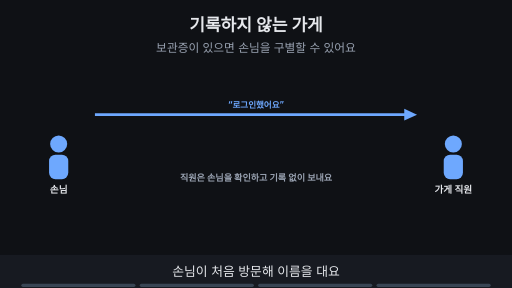
t = 0.00 s
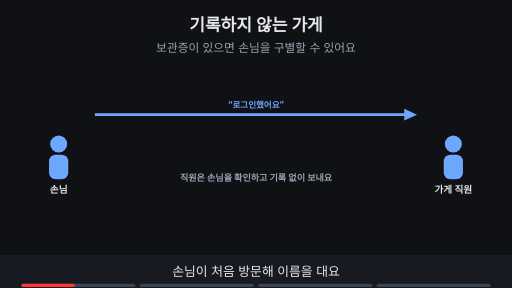
t = 1.76 s
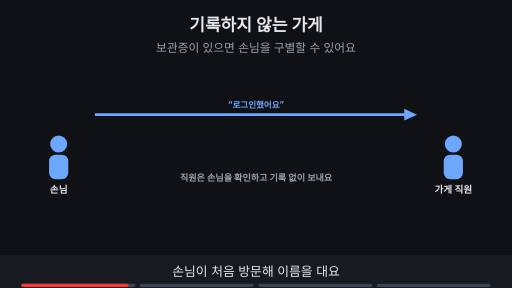
t = 3.53 s
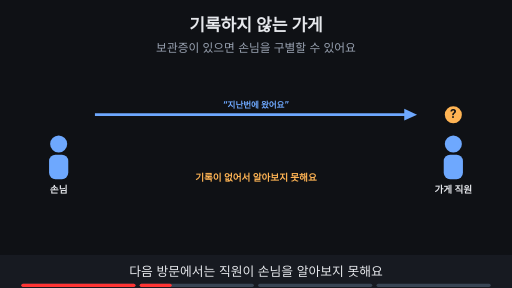
t = 4.80 s
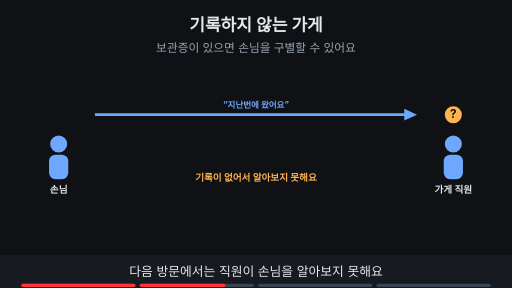
t = 6.56 s
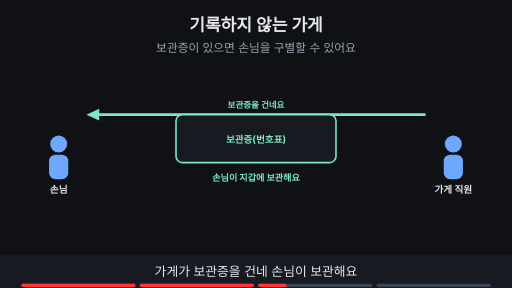
t = 8.44 s

The animated SVG that drew these frames (rendered in a browser with its animation timeline set to each time). Animation: 12 SMIL elements (animate=12); frames cover the first 8.44 s, repeats indefinitely.

<svg xmlns="http://www.w3.org/2000/svg" viewBox="0 0 960 540" width="960" height="540" font-family="-apple-system,'Apple SD Gothic Neo','Segoe UI',sans-serif">
<title>기록하지 않는 가게</title>
<rect width="960" height="540" fill="#0f1115"/>
<text x="480" y="58" text-anchor="middle" font-size="32" font-weight="700" fill="#e6e8ec">기록하지 않는 가게</text>
<text x="480" y="98" text-anchor="middle" font-size="22" fill="#9aa3b2">보관증이 있으면 손님을 구별할 수 있어요</text>
<circle cx="110" cy="270" r="16" fill="#6ea8fe"/><rect x="92" y="290" width="36" height="46" rx="12" fill="#6ea8fe"/><text x="110" y="362" text-anchor="middle" font-size="18" font-weight="700" fill="#e6e8ec">손님</text><circle cx="850" cy="270" r="16" fill="#6ea8fe"/><rect x="832" y="290" width="36" height="46" rx="12" fill="#6ea8fe"/><text x="850" y="362" text-anchor="middle" font-size="18" font-weight="700" fill="#e6e8ec">가게 직원</text><g opacity="1"><animate attributeName="opacity" values="1;1;0;0" keyTimes="0;0.235;0.250;1" dur="15s" repeatCount="indefinite"/><line x1="178" y1="215" x2="766" y2="215" stroke="#6ea8fe" stroke-width="5"/><polygon points="782,215 758,204 758,226" fill="#6ea8fe"/><text x="480.0" y="203" text-anchor="middle" font-size="16" font-weight="700" fill="#6ea8fe">“로그인했어요”</text><text x="480" y="340" text-anchor="middle" font-size="17" font-weight="700" fill="#9aa3b2">직원은 손님을 확인하고 기록 없이 보내요</text></g><g opacity="0"><animate attributeName="opacity" values="0;0;1;1;0;0" keyTimes="0;0.250;0.265;0.485;0.500;1" dur="15s" repeatCount="indefinite"/><line x1="178" y1="215" x2="766" y2="215" stroke="#6ea8fe" stroke-width="5"/><polygon points="782,215 758,204 758,226" fill="#6ea8fe"/><text x="480.0" y="203" text-anchor="middle" font-size="16" font-weight="700" fill="#6ea8fe">“지난번에 왔어요”</text><circle cx="850" cy="215" r="16" fill="#ffb454"/><text x="850" y="222" text-anchor="middle" font-size="22" font-weight="700" fill="#0f1115">?</text><text x="480" y="340" text-anchor="middle" font-size="18" font-weight="700" fill="#ffb454">기록이 없어서 알아보지 못해요</text></g><g opacity="0"><animate attributeName="opacity" values="0;0;1;1;0;0" keyTimes="0;0.500;0.515;0.735;0.750;1" dur="15s" repeatCount="indefinite"/><line x1="798" y1="215" x2="178" y2="215" stroke="#7ee7c7" stroke-width="5"/><polygon points="162,215 186,204 186,226" fill="#7ee7c7"/><text x="480.0" y="203" text-anchor="middle" font-size="16" font-weight="700" fill="#7ee7c7">보관증을 건네요</text><rect x="330" y="215" width="300" height="90" rx="12" fill="#171a21" stroke="#7ee7c7" stroke-width="3"/><text x="480" y="268" text-anchor="middle" font-size="18" font-weight="700" fill="#7ee7c7">보관증(번호표)</text><text x="480" y="340" text-anchor="middle" font-size="17" font-weight="700" fill="#7ee7c7">손님이 지갑에 보관해요</text></g><g opacity="0"><animate attributeName="opacity" values="0;0;1;1" keyTimes="0;0.750;0.765;1" dur="15s" repeatCount="indefinite"/><line x1="178" y1="215" x2="766" y2="215" stroke="#6ea8fe" stroke-width="5"/><polygon points="782,215 758,204 758,226" fill="#6ea8fe"/><text x="480.0" y="203" text-anchor="middle" font-size="16" font-weight="700" fill="#6ea8fe">“보관증 여기 있어요”</text><rect x="330" y="215" width="300" height="90" rx="12" fill="#171a21" stroke="#7ee7c7" stroke-width="3"/><text x="480" y="268" text-anchor="middle" font-size="18" font-weight="700" fill="#7ee7c7">보관증(번호표)</text><text x="480" y="340" text-anchor="middle" font-size="18" font-weight="700" fill="#7ee7c7">보관증으로 손님을 구별해요</text></g>
<rect x="0" y="478" width="960" height="62" fill="#171a21"/>
<g opacity="1"><animate attributeName="opacity" values="1;1;0;0" keyTimes="0;0.235;0.250;1" dur="15s" repeatCount="indefinite"/><text x="480" y="518" text-anchor="middle" font-size="24" fill="#e6e8ec">손님이 처음 방문해 이름을 대요</text></g>
<g opacity="0"><animate attributeName="opacity" values="0;0;1;1;0;0" keyTimes="0;0.250;0.265;0.485;0.500;1" dur="15s" repeatCount="indefinite"/><text x="480" y="518" text-anchor="middle" font-size="24" fill="#e6e8ec">다음 방문에서는 직원이 손님을 알아보지 못해요</text></g>
<g opacity="0"><animate attributeName="opacity" values="0;0;1;1;0;0" keyTimes="0;0.500;0.515;0.735;0.750;1" dur="15s" repeatCount="indefinite"/><text x="480" y="518" text-anchor="middle" font-size="24" fill="#e6e8ec">가게가 보관증을 건네 손님이 보관해요</text></g>
<g opacity="0"><animate attributeName="opacity" values="0;0;1;1" keyTimes="0;0.750;0.765;1" dur="15s" repeatCount="indefinite"/><text x="480" y="518" text-anchor="middle" font-size="24" fill="#e6e8ec">보관증을 보여 주면 손님을 구별할 수 있어요</text></g>

<g aria-label="재생 진행 막대" data-stage-count="4"><g class="progress-segment" data-stage="1"><rect x="40" y="532" width="214" height="6" rx="3" fill="#394554"/><rect x="40" y="532" width="0" height="6" rx="3" fill="#ff3434"><animate attributeName="width" values="0;214;214" keyTimes="0;0.250000;1" dur="15s" repeatCount="indefinite"/></rect></g><g class="progress-segment" data-stage="2"><rect x="262" y="532" width="214" height="6" rx="3" fill="#394554"/><rect x="262" y="532" width="0" height="6" rx="3" fill="#ff3434"><animate attributeName="width" values="0;0;214;214" keyTimes="0;0.250000;0.500000;1" dur="15s" repeatCount="indefinite"/></rect></g><g class="progress-segment" data-stage="3"><rect x="484" y="532" width="214" height="6" rx="3" fill="#394554"/><rect x="484" y="532" width="0" height="6" rx="3" fill="#ff3434"><animate attributeName="width" values="0;0;214;214" keyTimes="0;0.500000;0.750000;1" dur="15s" repeatCount="indefinite"/></rect></g><g class="progress-segment" data-stage="4"><rect x="706" y="532" width="214" height="6" rx="3" fill="#394554"/><rect x="706" y="532" width="0" height="6" rx="3" fill="#ff3434"><animate attributeName="width" values="0;0;214" keyTimes="0;0.750000;1" dur="15s" repeatCount="indefinite"/></rect></g></g></svg>
